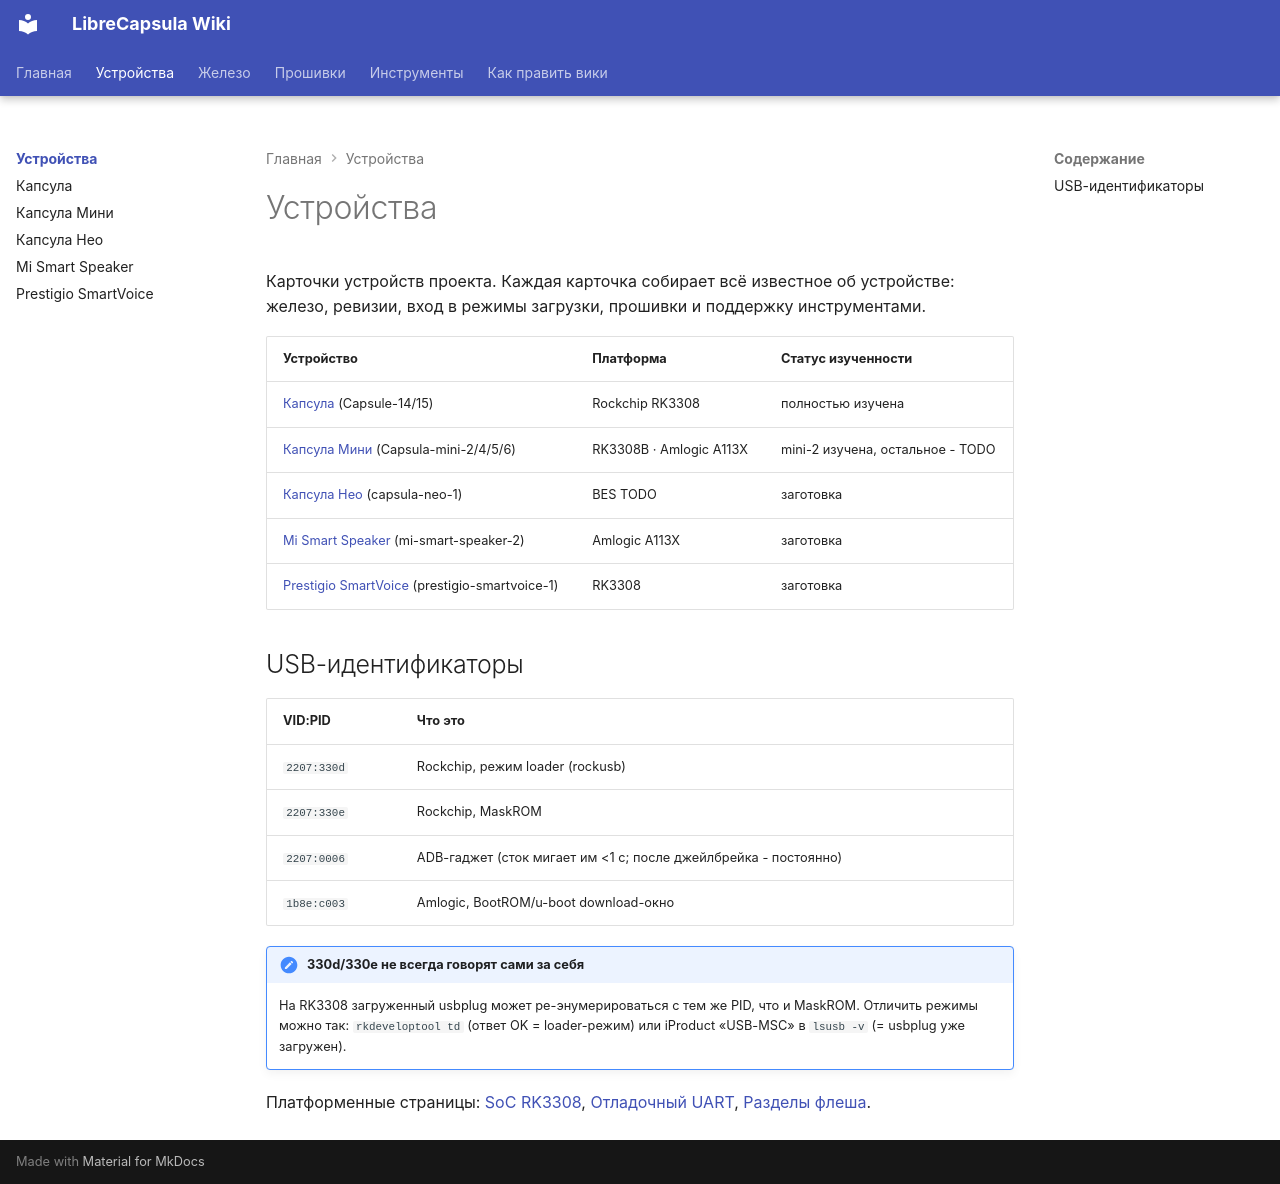

repository: librecapsula/librecapsula.github.io · page: devices/index.html · generator: mkdocs

# Устройства

Карточки устройств проекта. Каждая карточка собирает всё известное об
устройстве: железо, ревизии, вход в режимы загрузки, прошивки и
поддержку инструментами.

| Устройство | Платформа | Статус изученности |
|---|---|---|
| [Капсула](capsula.md) (Capsule-14/15) | Rockchip RK3308 | полностью изучена |
| [Капсула Мини](capsula-mini.md) (Capsula-mini-2/4/5/6) | RK3308B · Amlogic A113X | mini-2 изучена, остальное - TODO |
| [Капсула Нео](capsula-neo.md) (capsula-neo-1) | BES TODO | заготовка |
| [Mi Smart Speaker](mi-smart-speaker.md) (mi-smart-speaker-2) | Amlogic A113X | заготовка |
| [Prestigio SmartVoice](prestigio-smartvoice.md) (prestigio-smartvoice-1) | RK3308 | заготовка |

## USB-идентификаторы

| VID:PID | Что это |
|---|---|
| `2207:330d` | Rockchip, режим loader (rockusb) |
| `2207:330e` | Rockchip, MaskROM |
| `2207:0006` | ADB-гаджет (сток мигает им <1 с; после джейлбрейка - постоянно) |
| `1b8e:c003` | Amlogic, BootROM/u-boot download-окно |

!!! note "330d/330e не всегда говорят сами за себя"

    На RK3308 загруженный usbplug может ре-энумерироваться с тем же PID,
    что и MaskROM. Отличить режимы можно так: `rkdeveloptool td`
    (ответ OK = loader-режим) или iProduct «USB-MSC» в `lsusb -v`
    (= usbplug уже загружен).

Платформенные страницы: [SoC RK3308](../hardware/rk3308.md),
[Отладочный UART](../hardware/uart.md),
[Разделы флеша](../hardware/partitions.md).
